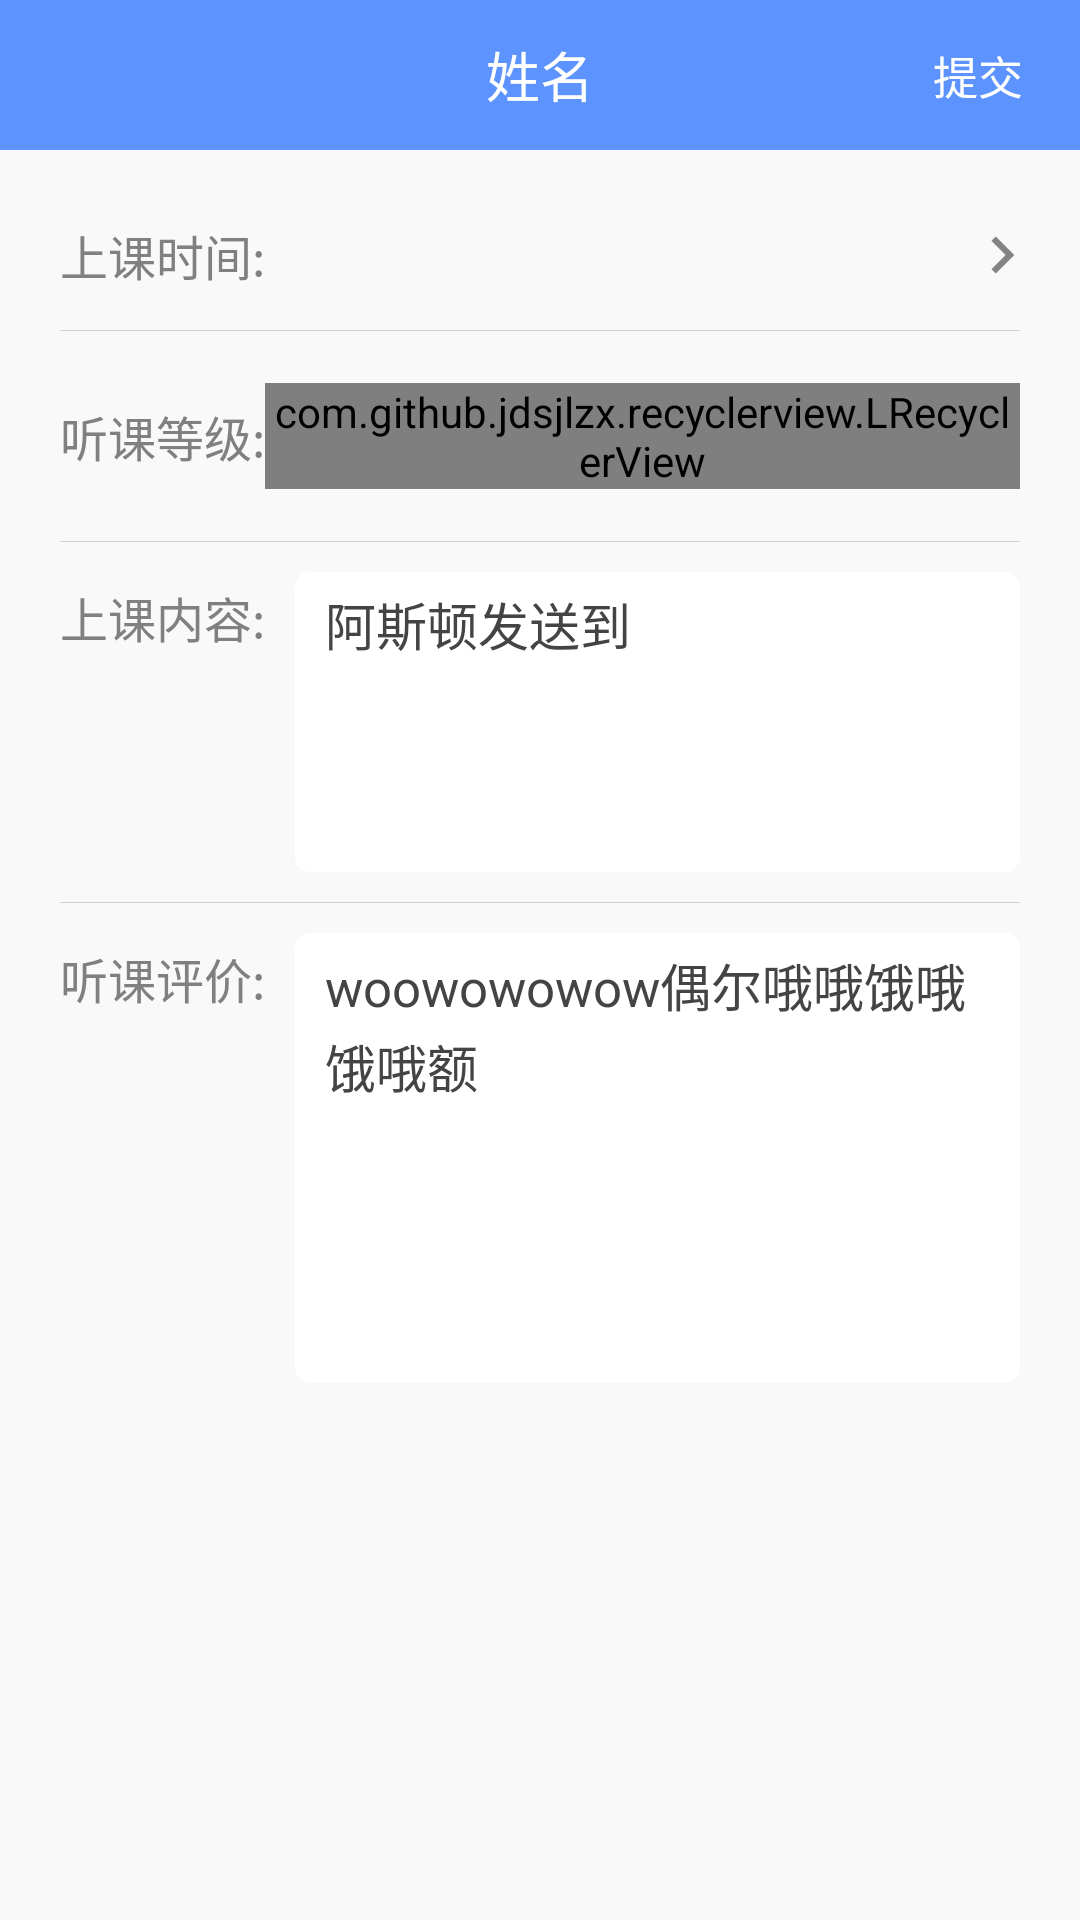

Android layout source for this screen:
<!-- AndroidManifest.xml: application theme AppTheme -->
<!-- res/layout/activity_sign.xml -->
<?xml version="1.0" encoding="utf-8"?>
<RelativeLayout xmlns:android="http://schemas.android.com/apk/res/android"
    xmlns:app="http://schemas.android.com/apk/res-auto"
    xmlns:tools="http://schemas.android.com/tools"
    android:layout_width="match_parent"
    android:layout_height="match_parent"
    android:layout_marginBottom="10dp"
    android:background="@color/subscribe_item_pressed_bg"
    tools:context="com.example.senon.nancyclass.SignActivity">

    <LinearLayout
        android:orientation="vertical"
        android:layout_width="match_parent"
        android:layout_height="match_parent">
        <RelativeLayout
            android:orientation="horizontal"
            android:layout_width="match_parent"
            android:layout_height="50dp">
            <TextView
                android:id="@+id/name_tv"
                android:gravity="center"
                android:background="@color/txt_blue_color"
                android:textColor="@color/white"
                android:textSize="18sp"
                android:text="姓名"
                android:layout_width="match_parent"
                android:layout_height="match_parent"/>

            <ImageView
                android:id="@+id/back_igv"
                android:paddingLeft="5dp"
                android:paddingRight="5dp"
                android:layout_marginLeft="5dp"
                android:layout_centerVertical="true"
                android:src="@drawable/back"
                android:layout_width="wrap_content"
                android:layout_height="wrap_content"/>

            <TextView
                android:layout_marginRight="12dp"
                android:layout_centerVertical="true"
                android:layout_alignParentRight="true"
                android:id="@+id/commit_tv"
                android:gravity="center"
                android:background="@color/txt_blue_color"
                android:textColor="@color/white"
                android:textSize="15sp"
                android:text="提交"
                android:padding="7dp"
                android:layout_width="wrap_content"
                android:layout_height="wrap_content"/>
        </RelativeLayout>

        <RelativeLayout
            android:layout_marginTop="10dp"
            android:id="@+id/time_lay"
            android:orientation="horizontal"
            android:layout_width="match_parent"
            android:layout_height="50dp">
            <TextView
                android:id="@+id/textview1"
                android:layout_width="wrap_content"
                android:layout_height="match_parent"
                android:layout_marginLeft="20dp"
                android:gravity="center"
                android:text="上课时间:"
                android:textColor="@color/person_system_gray_tv"
                android:textSize="16sp"/>
            <TextView
                android:id="@+id/time_tv"
                android:layout_width="wrap_content"
                android:layout_height="match_parent"
                android:layout_marginLeft="14dp"
                android:layout_toRightOf="@+id/textview1"
                android:gravity="center_vertical"
                android:text=""
                android:textColor="@color/elegant_dialog_description_tv"
                android:textSize="16sp"/>

            <ImageView
                android:layout_width="wrap_content"
                android:layout_height="wrap_content"
                android:layout_alignParentRight="true"
                android:layout_centerVertical="true"
                android:paddingLeft="5dp"
                android:paddingRight="10dp"
                android:src="@drawable/click"/>
        </RelativeLayout>

        <View
            android:layout_width="match_parent"
            android:layout_height="1px"
            android:layout_marginLeft="20dp"
            android:layout_marginRight="20dp"
            android:background="@color/txt_gray_color"/>

        <LinearLayout
            android:id="@+id/level_lay"
            android:orientation="horizontal"
            android:layout_width="match_parent"
            android:layout_height="70dp">
            <TextView
                android:id="@+id/textview2"
                android:layout_width="wrap_content"
                android:layout_height="match_parent"
                android:layout_marginLeft="20dp"
                android:gravity="center"
                android:text="听课等级:"
                android:textColor="@color/person_system_gray_tv"
                android:textSize="16sp"/>
            <com.github.jdsjlzx.recyclerview.LRecyclerView
                android:layout_gravity="center_vertical"
                android:layout_marginRight="20dp"
                android:id="@+id/level_lrv"
                android:layout_width="match_parent"
                android:layout_height="wrap_content"/>

        </LinearLayout>
        <View
            android:layout_width="match_parent"
            android:layout_height="1px"
            android:layout_marginLeft="20dp"
            android:layout_marginRight="20dp"
            android:background="@color/txt_gray_color"/>

        <RelativeLayout
            android:id="@+id/content_lay"
            android:orientation="horizontal"
            android:layout_width="match_parent"
            android:layout_height="wrap_content">
            <TextView
                android:id="@+id/textview3"
                android:layout_width="wrap_content"
                android:layout_height="50dp"
                android:layout_marginLeft="20dp"
                android:gravity="center"
                android:text="上课内容:"
                android:textColor="@color/person_system_gray_tv"
                android:textSize="16sp"/>
            <EditText
                android:lineSpacingMultiplier="1.1"
                android:id="@+id/content_edt"
                android:textColor="@color/elegant_dialog_description_tv"
                android:paddingTop="5dp"
                android:paddingBottom="5dp"
                android:paddingLeft="10dp"
                android:paddingRight="10dp"
                android:textSize="17dp"
                android:gravity="start"
                android:text="阿斯顿发送到"
                android:layout_marginLeft="10dp"
                android:layout_marginTop="10dp"
                android:layout_marginBottom="10dp"
                android:layout_marginRight="20dp"
                android:background="@drawable/edit_bg"
                android:layout_toRightOf="@+id/textview3"
                android:minHeight="100dp"
                android:layout_width="match_parent"
                android:layout_height="wrap_content" />
        </RelativeLayout>
        <View
            android:layout_width="match_parent"
            android:layout_height="1px"
            android:layout_marginLeft="20dp"
            android:layout_marginRight="20dp"
            android:background="@color/txt_gray_color"/>

        <RelativeLayout
            android:id="@+id/comments_lay"
            android:orientation="horizontal"
            android:layout_width="match_parent"
            android:layout_height="wrap_content">
            <TextView
                android:id="@+id/textview4"
                android:layout_width="wrap_content"
                android:layout_height="50dp"
                android:layout_marginLeft="20dp"
                android:gravity="center"
                android:text="听课评价:"
                android:textColor="@color/person_system_gray_tv"
                android:textSize="16sp"/>
            <EditText
                android:lineSpacingMultiplier="1.1"
                android:id="@+id/comments_edt"
                android:textColor="@color/elegant_dialog_description_tv"
                android:textSize="17dp"
                android:gravity="start"
                android:text="woowowowow偶尔哦哦饿哦饿哦额"
                android:paddingTop="5dp"
                android:paddingBottom="5dp"
                android:paddingLeft="10dp"
                android:paddingRight="10dp"
                android:layout_marginLeft="10dp"
                android:layout_marginTop="10dp"
                android:layout_marginBottom="10dp"
                android:layout_marginRight="20dp"
                android:background="@drawable/edit_bg"
                android:layout_toRightOf="@+id/textview4"
                android:minHeight="150dp"
                android:layout_width="match_parent"
                android:layout_height="wrap_content" />
        </RelativeLayout>
    </LinearLayout>


</RelativeLayout>
<!-- resources referenced by this layout -->
<resources>
  <color name="elegant_dialog_description_tv">#444444</color>
  <color name="person_system_gray_tv">#808080</color>
  <color name="subscribe_item_pressed_bg">#fff9f9f9</color>
  <color name="txt_blue_color">#5d93fe</color>
  <color name="txt_gray_color">#d1cfcf</color>
  <color name="white">#FFFFFF</color>
  <!-- drawable click: png bitmap (drawable-hdpi, 236 bytes) -->
  <!-- drawable edit_bg (drawable) -->
  <?xml version="1.0" encoding="utf-8"?>
  <layer-list
      xmlns:android="http://schemas.android.com/apk/res/android">
      <item>
          <shape
              xmlns:android="http://schemas.android.com/apk/res/android"
              android:shape="rectangle">
              <solid
                  android:color="@color/white"/>
              <corners
                  android:radius="5dp"
                  />
              
                  
                  
          </shape>
      </item>
  </layer-list>
  <style name="AppTheme" parent="Theme.AppCompat.Light.NoActionBar">
          
          <item name="colorPrimary">@color/colorPrimary</item>
          <item name="colorPrimaryDark">@color/colorPrimaryDark</item>
          <item name="colorAccent">@color/colorAccent</item>
      </style>
  <color name="colorPrimary">#3F51B5</color>
  <color name="colorPrimaryDark">#303F9F</color>
  <color name="colorAccent">#FF4081</color>
</resources>
